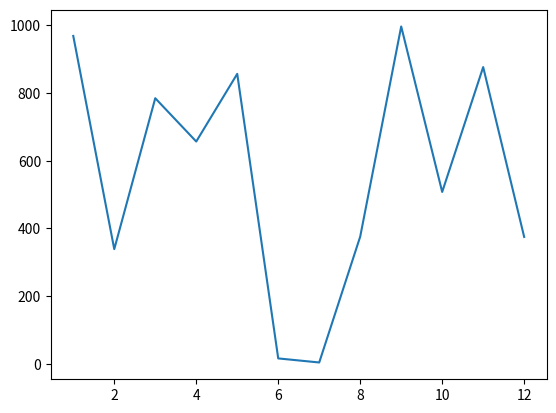

Write the Python code that produced this figure.
import random
from matplotlib import pyplot as plt

# Add your code below:
numbers_a = range(1, 13)
numbers_b = [random.randint(1, 1000) for i in range(12)]
plt.plot(numbers_a, numbers_b)
plt.show()